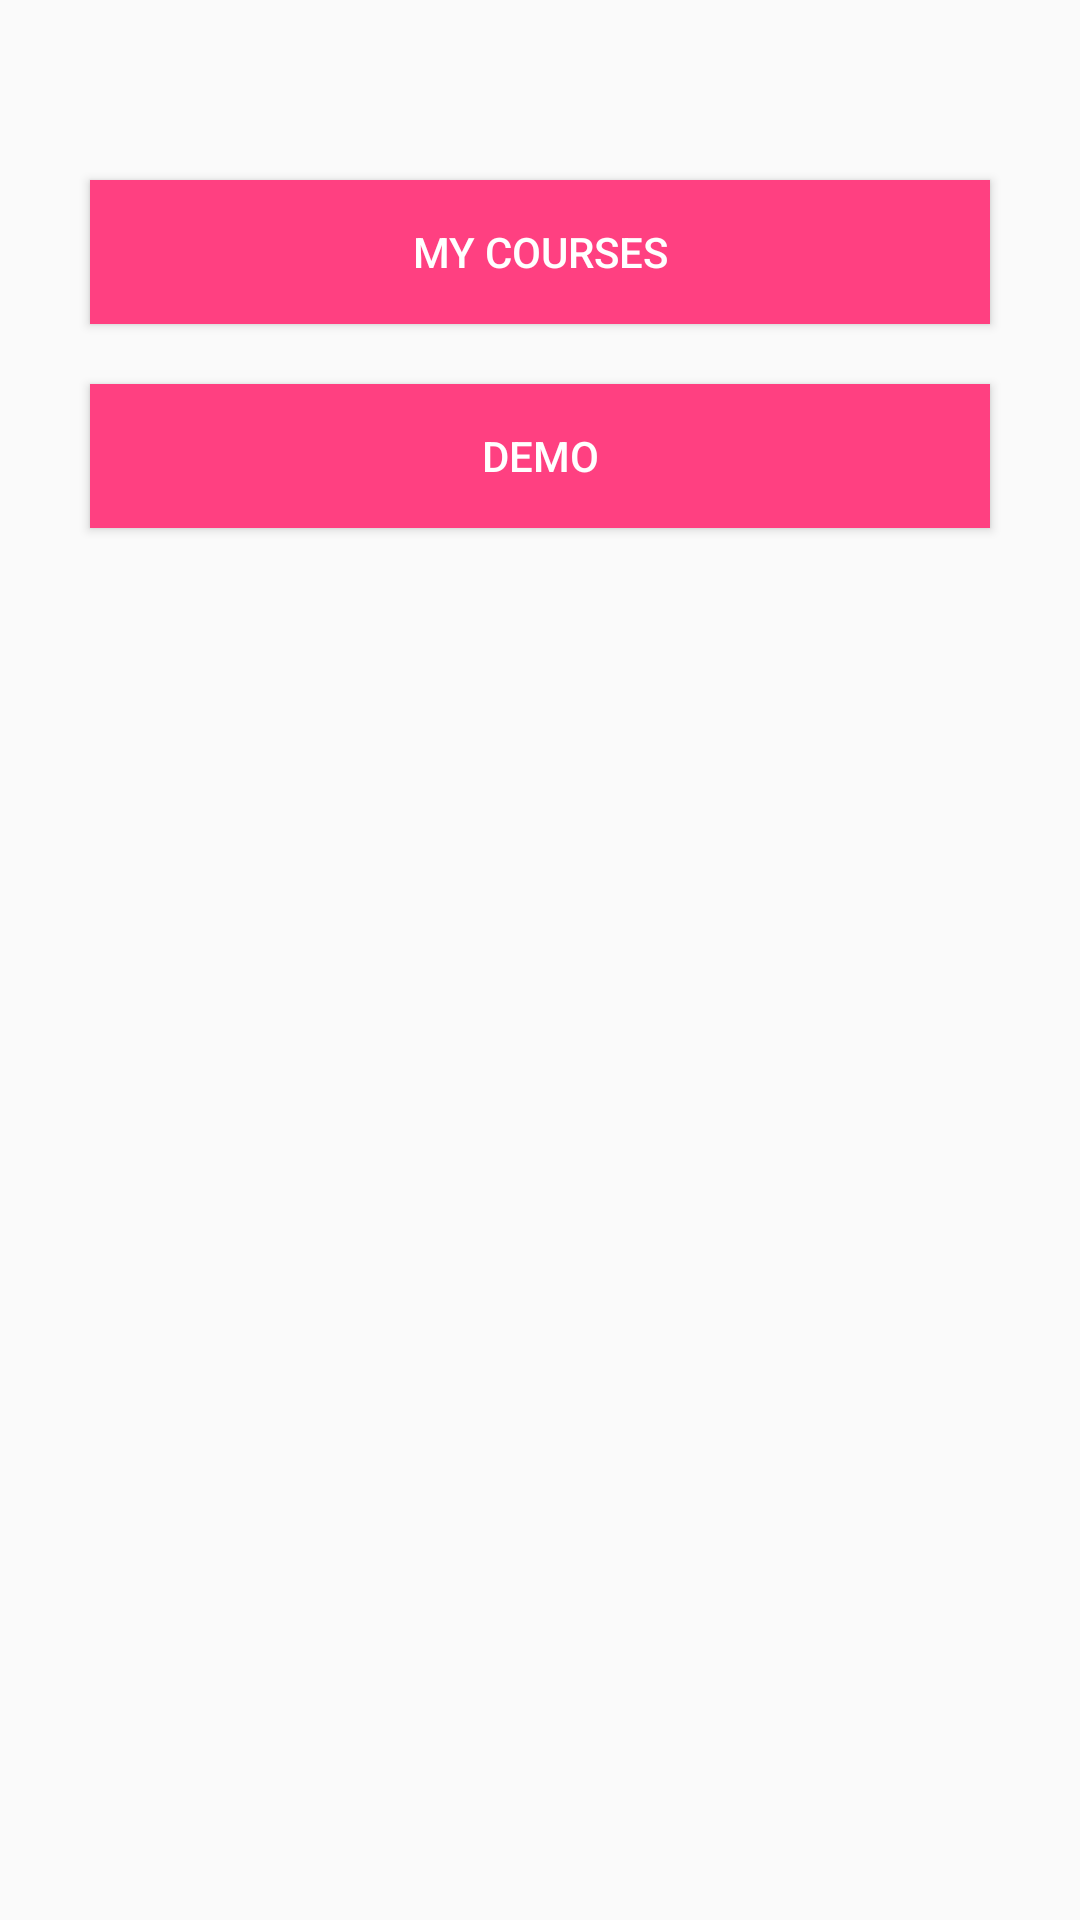

Write the Android layout XML for this screen, with the resource values it uses.
<!-- AndroidManifest.xml: application theme AppTheme -->
<!-- res/layout/content_main.xml -->
<?xml version="1.0" encoding="utf-8"?>
<LinearLayout xmlns:android="http://schemas.android.com/apk/res/android"
    xmlns:app="http://schemas.android.com/apk/res-auto"
    xmlns:tools="http://schemas.android.com/tools"
    android:layout_width="match_parent"
    android:layout_height="match_parent"
    android:orientation="vertical"
    app:layout_behavior="@string/appbar_scrolling_view_behavior"
    tools:context="com.grandilo.financelearn.MainActivity"
    tools:showIn="@layout/app_bar_main">

    <Button
        android:layout_width="300sp"
        android:layout_height="wrap_content"
        android:text="My courses"
        android:layout_gravity="center_horizontal"
        android:layout_marginTop="60dp"
        android:background="@color/colorAccent"
        android:textColor="@color/colorWhite"/>

    <Button
        android:layout_width="300sp"
        android:layout_height="wrap_content"
        android:text="Demo"
        android:layout_gravity="center_horizontal"
        android:background="@color/colorAccent"
        android:textColor="@color/colorWhite"
        android:layout_marginTop="20dp"/>
</LinearLayout>
<!-- res/layout/app_bar_main.xml (included above) -->
<?xml version="1.0" encoding="utf-8"?>
<android.support.design.widget.CoordinatorLayout xmlns:android="http://schemas.android.com/apk/res/android"
    xmlns:app="http://schemas.android.com/apk/res-auto"
    xmlns:tools="http://schemas.android.com/tools"
    android:layout_width="match_parent"
    android:layout_height="match_parent"
    tools:context="com.grandilo.financelearn.MainActivity">

    <android.support.design.widget.AppBarLayout
        android:layout_width="match_parent"
        android:layout_height="wrap_content"
        android:theme="@style/AppTheme.AppBarOverlay">

        <android.support.v7.widget.Toolbar
            android:id="@+id/toolbar"
            android:layout_width="match_parent"
            android:layout_height="?attr/actionBarSize"
            android:background="?attr/colorPrimary"
            app:popupTheme="@style/AppTheme.PopupOverlay" />

    </android.support.design.widget.AppBarLayout>

    <include layout="@layout/content_main" />

    <android.support.design.widget.FloatingActionButton
        android:id="@+id/fab"
        android:layout_width="wrap_content"
        android:layout_height="wrap_content"
        android:layout_gravity="bottom|end"
        android:layout_margin="@dimen/fab_margin"
        app:srcCompat="@android:drawable/ic_dialog_email" />

</android.support.design.widget.CoordinatorLayout>
<!-- resources referenced by this layout -->
<resources>
  <color name="colorAccent">#FF4081</color>
  <color name="colorWhite">#ffffff</color>
  <style name="AppTheme.AppBarOverlay" parent="ThemeOverlay.AppCompat.Dark.ActionBar" />
  <style name="AppTheme.PopupOverlay" parent="ThemeOverlay.AppCompat.Light" />
  <style name="AppTheme" parent="Theme.AppCompat.Light.NoActionBar">
          
          <item name="colorPrimary">@color/colorPrimary</item>
          <item name="colorPrimaryDark">@color/colorPrimaryDark</item>
          <item name="colorAccent">@color/colorAccent</item>
      </style>
  <color name="colorPrimary">#3F51B5</color>
  <color name="colorPrimaryDark">#303F9F</color>
</resources>
